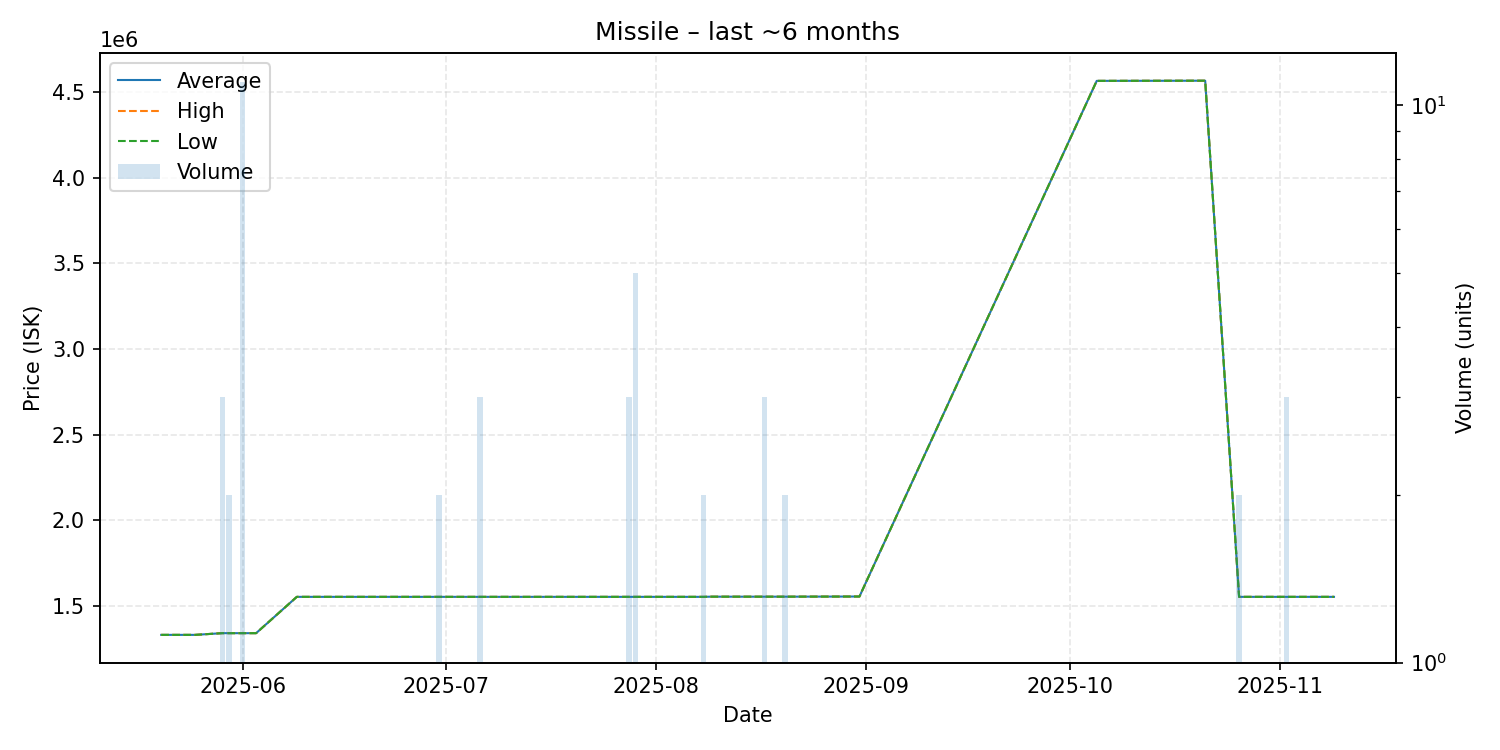

Source data for this figure (header and first rows):
date, average, highest, lowest, order_count, volume
2025-05-20, 1330000, 1330000, 1330000, 1, 1
2025-05-25, 1330000, 1330000, 1330000, 1, 1
2025-05-29, 1340000, 1340000, 1340000, 2, 3
2025-05-30, 1340000, 1340000, 1340000, 2, 2
2025-06-01, 1340000, 1340000, 1340000, 2, 11
2025-06-03, 1340000, 1340000, 1340000, 1, 1
2025-06-09, 1552000, 1552000, 1552000, 1, 1
2025-06-10, 1552000, 1552000, 1552000, 1, 1
2025-06-14, 1552000, 1552000, 1552000, 1, 1
2025-06-16, 1552000, 1552000, 1552000, 1, 1
2025-06-18, 1552000, 1552000, 1552000, 1, 1
2025-06-19, 1552000, 1552000, 1552000, 1, 1
2025-06-22, 1552000, 1552000, 1552000, 1, 1
2025-06-25, 1552000, 1552000, 1552000, 1, 1
2025-06-26, 1552000, 1552000, 1552000, 1, 1
2025-06-28, 1552000, 1552000, 1552000, 1, 1
2025-06-30, 1552000, 1552000, 1552000, 2, 2
2025-07-06, 1552000, 1552000, 1552000, 2, 3
2025-07-13, 1552000, 1552000, 1552000, 1, 1
2025-07-15, 1552000, 1552000, 1552000, 1, 1
2025-07-17, 1552000, 1552000, 1552000, 1, 1
2025-07-18, 1552000, 1552000, 1552000, 1, 1
2025-07-28, 1552000, 1552000, 1552000, 3, 3
2025-07-29, 1552000, 1552000, 1552000, 1, 5
2025-08-03, 1552000, 1552000, 1552000, 1, 1
2025-08-08, 1552000, 1552000, 1552000, 1, 2
2025-08-09, 1553000, 1553000, 1553000, 1, 1
2025-08-12, 1553000, 1553000, 1553000, 1, 1
2025-08-17, 1553000, 1553000, 1553000, 3, 3
2025-08-18, 1553000, 1553000, 1553000, 1, 1
2025-08-19, 1553000, 1553000, 1553000, 1, 1
2025-08-20, 1553000, 1553000, 1553000, 2, 2
2025-08-31, 1554000, 1554000, 1554000, 1, 1
2025-10-05, 4565000, 4565000, 4565000, 1, 1
2025-10-21, 4566000, 4566000, 4566000, 1, 1
2025-10-26, 1552000, 1552000, 1552000, 2, 2
2025-11-02, 1552000, 1552000, 1552000, 1, 3
2025-11-08, 1552000, 1552000, 1552000, 1, 1
2025-11-09, 1552000, 1552000, 1552000, 1, 1
